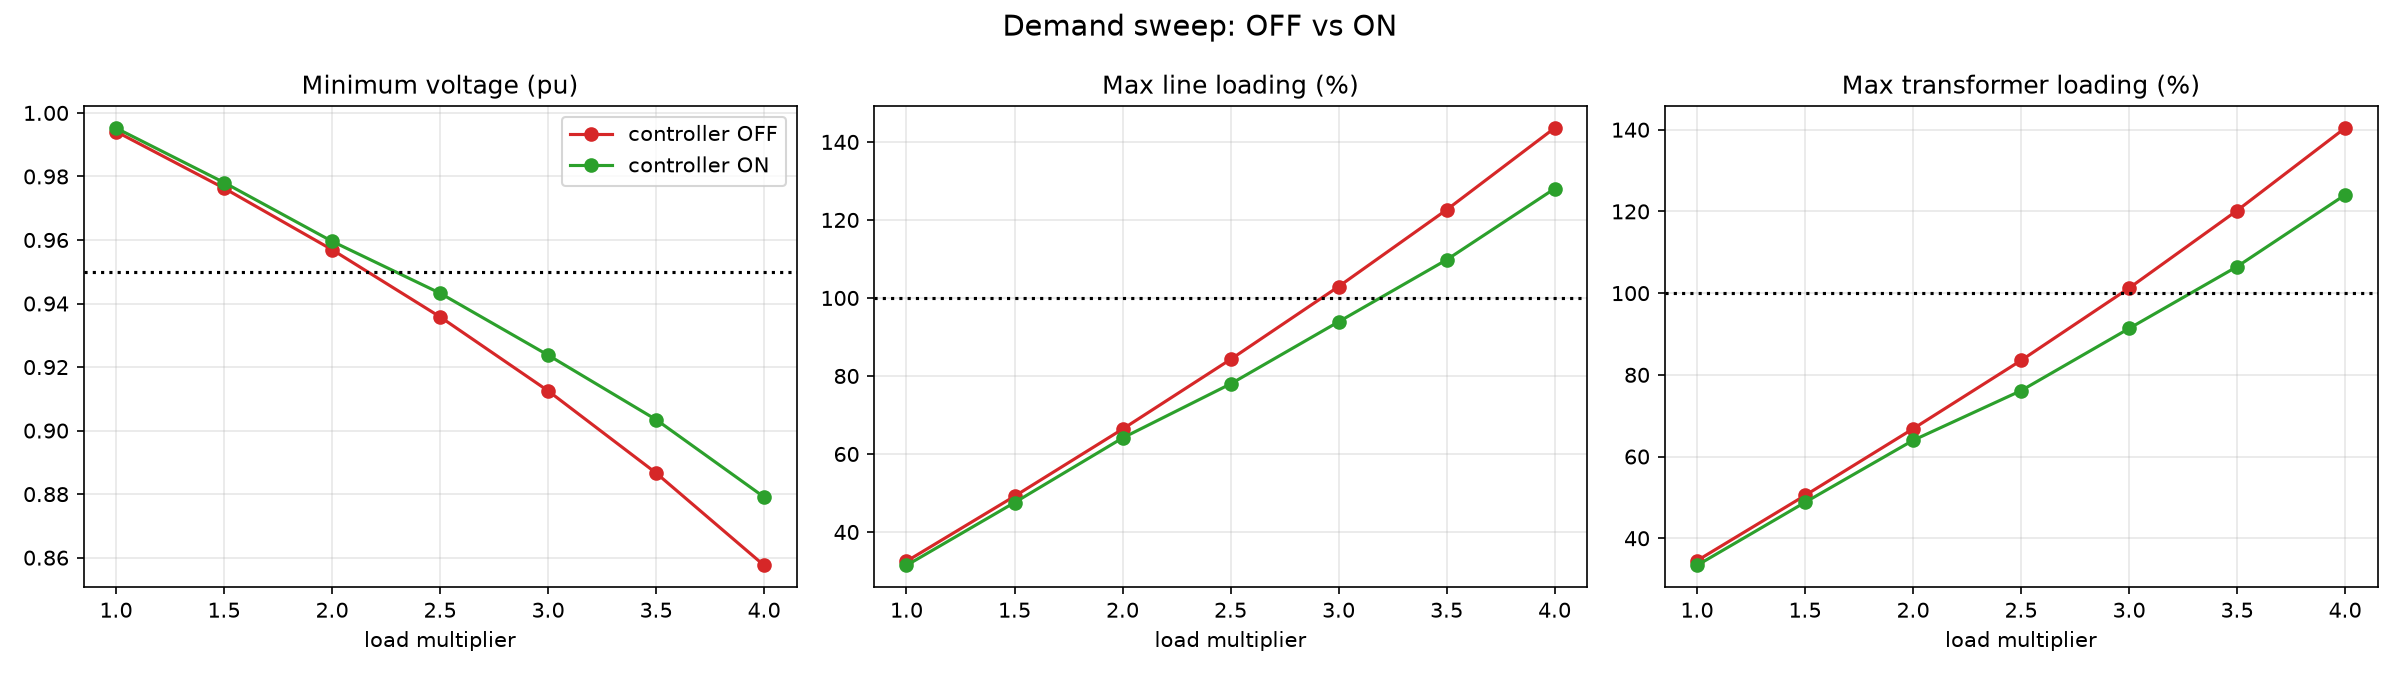

Values plotted in this chart, from the file beside it:
load_scale, v_min_OFF, v_min_ON, line_OFF, line_ON, trafo_OFF, trafo_ON, ev_limit_pct, grid_state
1.0, 0.9941, 0.9952, 32.5, 31.44, 34.51, 33.36, 95.43, NORMAL
1.5, 0.9763, 0.9781, 49.16, 47.55, 50.47, 48.79, 95.43, NORMAL
2.0, 0.957, 0.9596, 66.38, 64.1, 66.79, 63.96, 77.8, NORMAL
2.5, 0.9358, 0.9433, 84.25, 77.96, 83.52, 76.12, 33.02, CRITICAL
3.0, 0.9125, 0.9238, 102.9, 93.89, 101.2, 91.35, 22.04, CRITICAL
3.5, 0.8867, 0.9035, 122.6, 109.8, 120.2, 106.5, 10.0, CRITICAL
4.0, 0.8576, 0.8791, 143.6, 128, 140.4, 124, 10.0, CRITICAL
